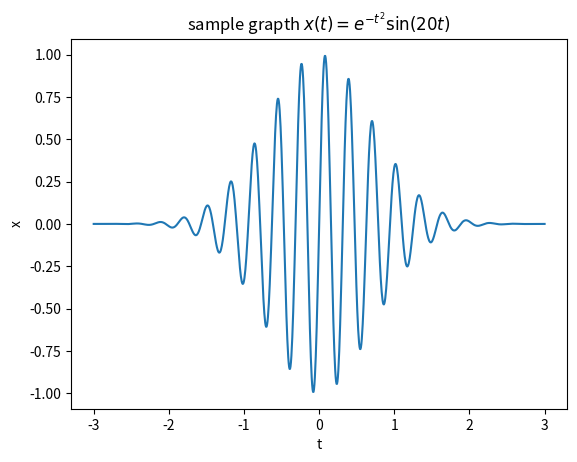

Write Python code to recreate this figure.
import matplotlib.pyplot as plt
import numpy as np
t = np.linspace(-3, 3, 1000)
plt.plot(t, np.exp(-t**2)*np.sin(20*t))
plt.title('sample grapth $x(t)=e^{-t^2}\sin(20t)$')
plt.xlabel('t')
plt.ylabel('x')
plt.show()
